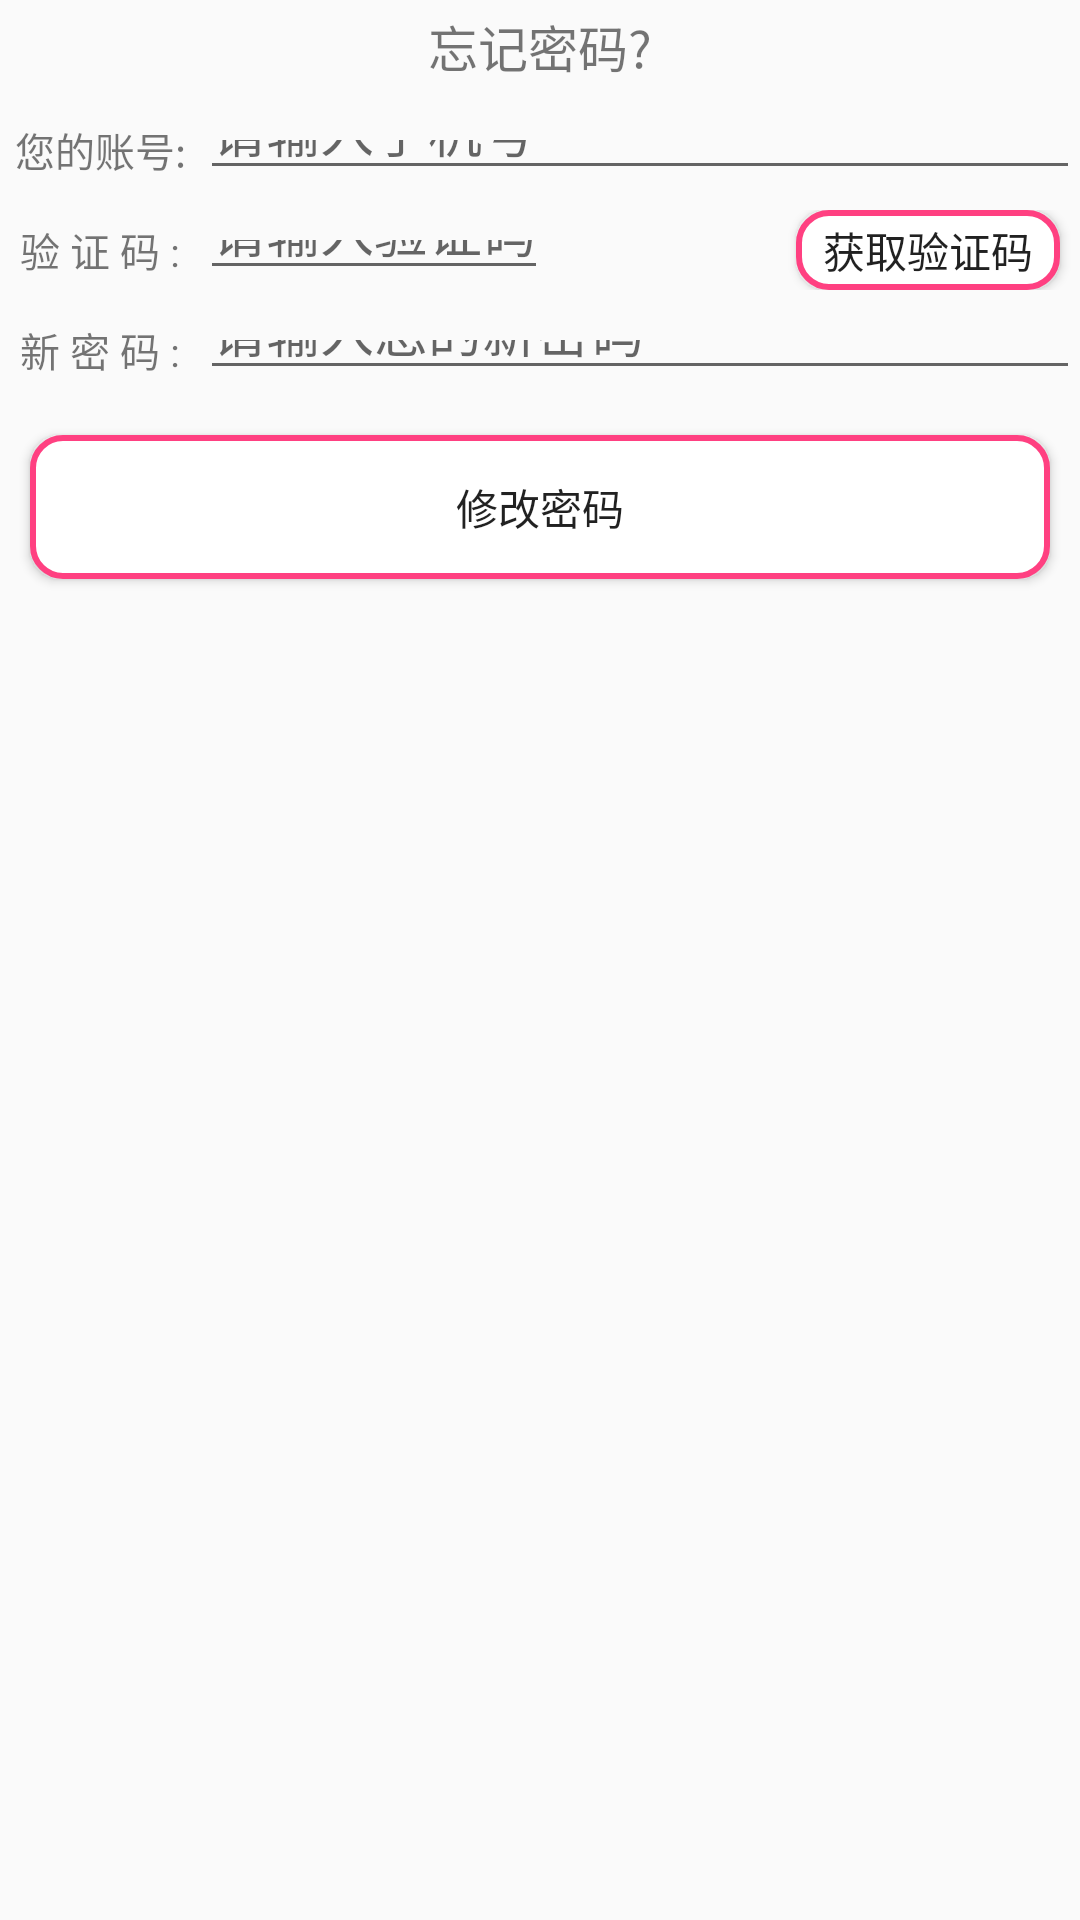

Android layout source for this screen:
<!-- AndroidManifest.xml: application theme AppTheme -->
<!-- res/layout/activity_forget_pass.xml -->
<?xml version="1.0" encoding="utf-8"?>
<RelativeLayout
    xmlns:android="http://schemas.android.com/apk/res/android"
    android:id="@+id/activity_forget_pass"
    android:layout_width="match_parent"
    android:layout_height="match_parent"
    >
    <RelativeLayout
        android:id="@+id/tv_findPass"
        android:layout_width="match_parent"
        android:layout_height="@dimen/size_90">
        <TextView
            android:layout_width="wrap_content"
            android:layout_height="match_parent"
            android:text="@string/forgetPass"
            android:textSize="@dimen/size_50"
            android:layout_centerInParent="true"
            android:layout_marginTop="@dimen/size_20"
            />
        <ImageView
            android:id="@+id/img_backF"
            android:layout_width="wrap_content"
            android:layout_height="match_parent"
            android:src="@drawable/ic_back"
            />
    </RelativeLayout>

    <LinearLayout
        android:id="@+id/layout_accout"
        android:layout_width="match_parent"
        android:layout_height="@dimen/size_80"
        android:layout_marginTop="@dimen/size_20"
        android:layout_below="@+id/tv_findPass"
        >

        <TextView
            android:layout_width="@dimen/size_200"
            android:layout_height="match_parent"
            android:text="@string/yourAccount"
            android:gravity="center"
            android:textSize="@dimen/size_40"
            android:id="@+id/textView2"/>

        <EditText
            android:id="@+id/et_phoneNum"
            android:layout_width="match_parent"
            android:layout_height="match_parent"
            android:hint="@string/inputPhoneNum"
            />

    </LinearLayout>

    <RelativeLayout
        android:id="@+id/yzmlayout"
        android:layout_width="match_parent"
        android:layout_height="@dimen/size_80"
        android:layout_marginTop="@dimen/size_20"
        android:layout_below="@+id/layout_accout"
        android:layout_alignParentStart="true">
        <TextView
            android:id="@+id/tv_yzm"
            android:layout_width="@dimen/size_200"
            android:layout_height="match_parent"
            android:text="@string/ensureNum"
            android:gravity="center"
            android:textSize="@dimen/size_40"
            />

        <Button
            android:id="@+id/btn_Captcha"
            android:layout_width="wrap_content"
            android:layout_height="wrap_content"
            android:text="@string/getSureNum"
            android:layout_alignParentRight="true"
            android:layout_centerVertical="true"
            android:layout_marginRight="20px"
            android:background="@drawable/send"
            />

        <EditText
            android:id="@+id/et_yzm"
            android:layout_width="wrap_content"
            android:layout_height="match_parent"
            android:hint="@string/inputSureNum"
            android:layout_alignParentTop="true"
            android:layout_toEndOf="@+id/tv_yzm"/>

    </RelativeLayout>

    <Button
        android:id="@+id/btn_forgetLogin"
        android:layout_width="match_parent"
        android:layout_height="wrap_content"
        android:layout_marginTop="15dp"
        android:layout_marginLeft="30px"
        android:layout_marginRight="30px"
        android:text="@string/changePassword"
        android:layout_below="@+id/newPassLayout"
        android:background="@drawable/send"
        />

    <LinearLayout
        android:id="@+id/newPassLayout"
        android:layout_width="match_parent"
        android:layout_height="@dimen/size_80"
        android:layout_marginTop="@dimen/size_20"
        android:layout_below="@+id/yzmlayout"
        android:layout_alignParentStart="true">
        <TextView
            android:layout_width="@dimen/size_200"
            android:layout_height="match_parent"
            android:text="@string/NewPassword"
            android:gravity="center"
            android:textSize="@dimen/size_40"
            />
        <EditText
            android:id="@+id/et_newPass"
            android:layout_width="match_parent"
            android:layout_height="match_parent"
            android:hint="@string/InputNewPass"
            />

    </LinearLayout>
</RelativeLayout>
<!-- resources referenced by this layout -->
<resources>
  <dimen name="size_20">20px</dimen>
  <dimen name="size_200">200px</dimen>
  <dimen name="size_40">40px</dimen>
  <dimen name="size_50">50px</dimen>
  <dimen name="size_80">80px</dimen>
  <dimen name="size_90">90px</dimen>
  <!-- drawable send (drawable) -->
  <?xml version="1.0" encoding="utf-8"?>
  <shape xmlns:android="http://schemas.android.com/apk/res/android">
      <stroke android:color="@color/colorAccent" android:width="2dp"></stroke>
      <solid android:color="@color/white"></solid>
      <corners android:radius="10dp"></corners>
  </shape>
  <string name="InputNewPass">请输入您的新密码</string>
  <string name="NewPassword">新 密 码 :</string>
  <string name="changePassword">修改密码</string>
  <string name="ensureNum">验  证  码 :</string>
  <string name="forgetPass">忘记密码?</string>
  <string name="getSureNum">获取验证码</string>
  <string name="inputPhoneNum">请输入手机号</string>
  <string name="inputSureNum">请输入验证码</string>
  <string name="yourAccount">您的账号:</string>
  <style name="AppTheme" parent="Theme.AppCompat.Light.NoActionBar">
          <item name="colorPrimary">@color/colorPrimary</item>
          <item name="colorPrimaryDark">@color/colorPrimaryDark</item>
          <item name="colorAccent">@color/colorAccent</item>
      </style>
  <color name="colorAccent">#FF4081</color>
  <color name="white">#ffffff</color>
  <color name="colorPrimary">#3F51B5</color>
  <color name="colorPrimaryDark">#303F9F</color>
</resources>
